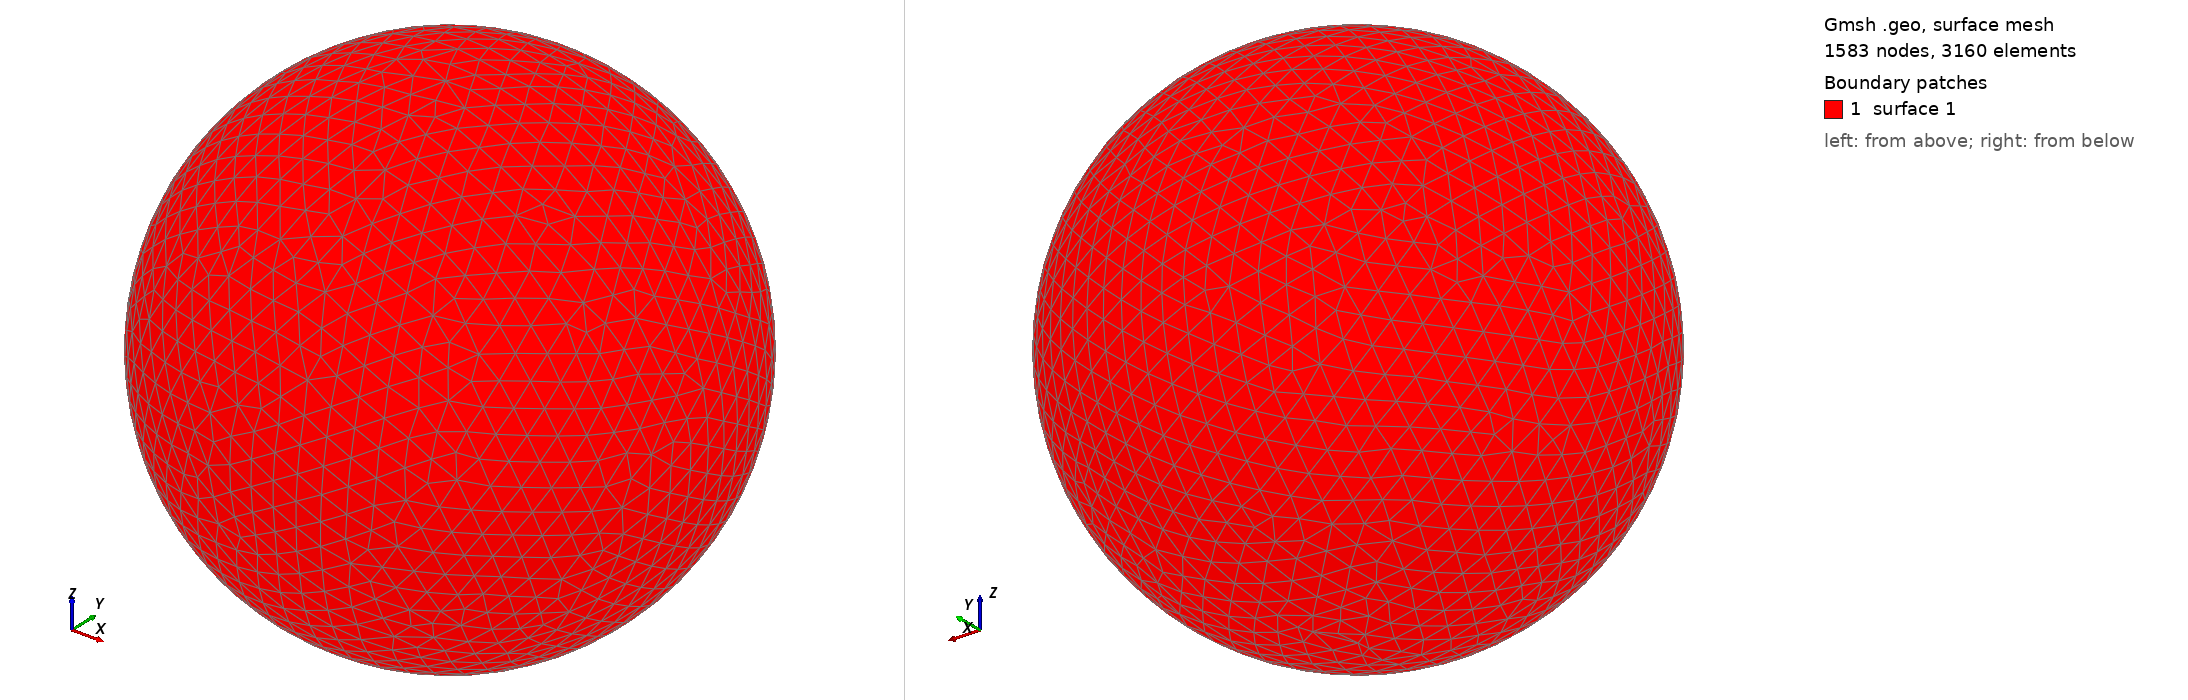

Gmsh geometry script, surface-meshed: 1583 nodes, 3160 surface elements. Boundary patches (legend numbers): 1 surface 1. Left view from above one corner, right view from below the opposite corner. The script declares no physical surfaces, so the legend lists its geometric surfaces. The drawing asked Gmsh for element sizes between 1% and 20% of the model's largest extent; the script's own settings can give other sizes.

=== shot2550.geo (drawn) ===
SetFactory("OpenCASCADE");
Point(1) = {0,0,0,0};
Sphere(1) = {0,0,0,0.59410000};
MeshSize{ PointsOf{ Surface{:}; } } = 0.059410000;
Mesh.ElementOrder=1;
Mesh.Format=39;
